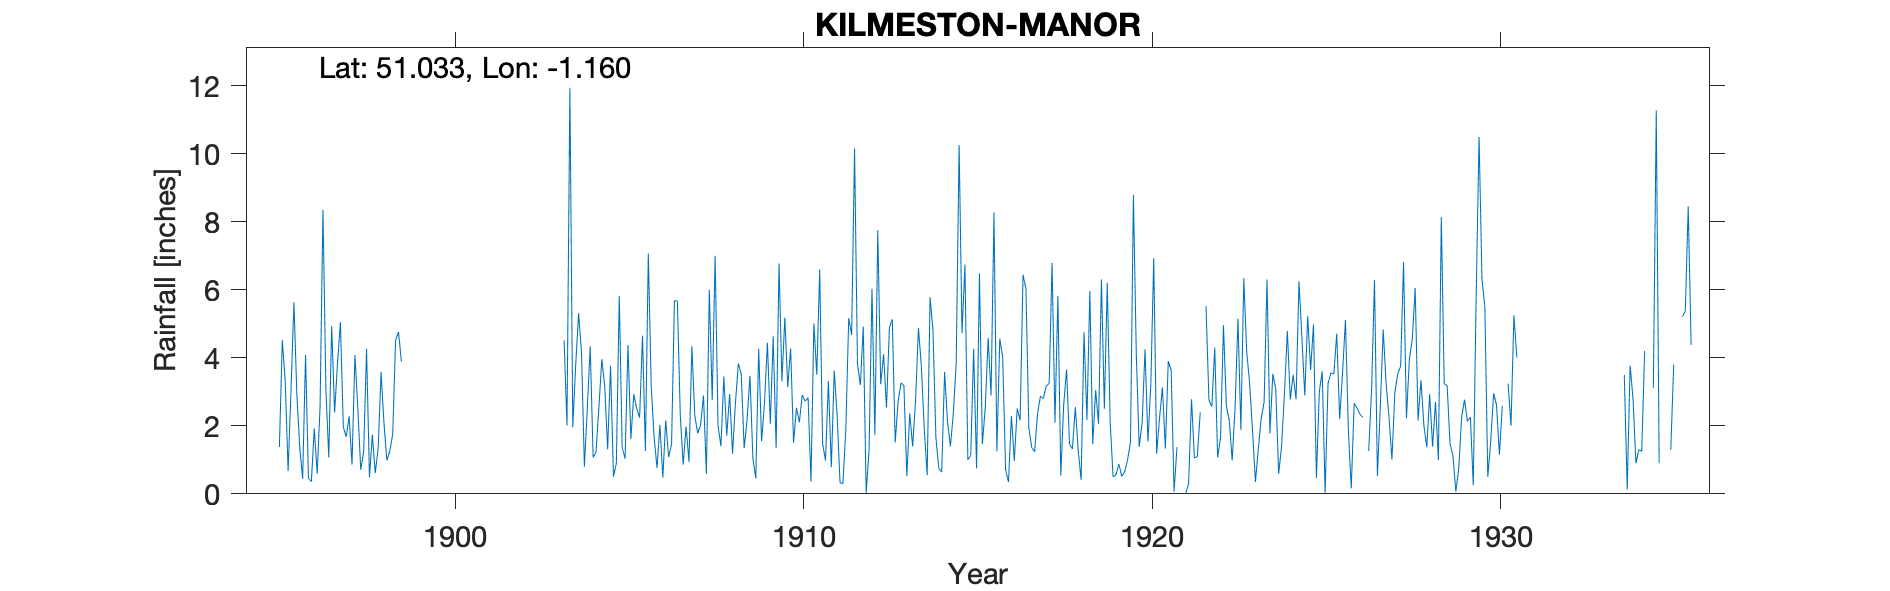

The table this chart was drawn from, first rows:
KILMESTON-MANOR, , , , , , , , , , , , , , , , , , , , , , , 
Grid ref, SU590263, Long, -1.16, Lat, 51.03, Elevation, 323, ft, , , , , , , , , , , , , , , 
Station no, 717, , , , , , , , , , , , , , , , , , , , , , 
, 1890, 1891, 1892, 1893, 1894, 1895, 1896, 1897, 1898, 1899, 1900, 1901, 1902, 1903, 1904, 1905, 1906, 1907, 1908, 1909, 1910, 1911, 1912
January, , , , , , , 1.36, 2.39, 0.49, , , , , , 5.31, 0.51, 7.06, 0.86, 2.01, 1.04, 3.14, 1.47, 3.83
February, , , , , , , 0.44, 3.84, 1.74, , , , , , 4.16, 0.9, 3.16, 1.98, 1.4, 0.45, 4.27, 0.98, 3.2
March, , , , , , , 4.09, 5.05, 0.61, , , , , , 0.8, 5.82, 1.65, 0.94, 3.45, 4.26, 1.5, 3.32, 4.92
April, , , , , , , 0.46, 1.96, 1.34, , , , , , 2.52, 1.37, 0.76, 4.34, 1.71, 1.55, 2.53, 0.78, 0.03
May, , , , , , , 0.36, 1.68, 3.58, , , , , , 4.34, 1.03, 2.03, 2.3, 2.93, 2.68, 2.1, 3.62, 1.28
June, , , , , , 1.38, 1.92, 2.28, 2.07, , , , , , 1.07, 4.38, 0.48, 1.78, 1.18, 4.44, 2.91, 2.3, 6.03
July, , , , , , 4.52, 0.59, 0.86, 0.98, , , , , , 1.23, 1.61, 2.16, 2.02, 2.68, 2.06, 2.72, 0.33, 1.73
August, , , , , , 3.31, 2.56, 4.08, 1.26, , , , , 4.51, 2.56, 2.93, 1.08, 2.89, 3.83, 4.63, 2.83, 0.3, 7.75
September, , , , , , 0.67, 8.35, 2.51, 1.75, , , , , 2.01, 3.96, 2.51, 1.45, 0.59, 3.52, 1.34, 0.36, 1.92, 3.22
October, , , , , , 3.08, 3.07, 0.71, 4.51, , , , , 11.94, 3.16, 2.24, 5.68, 6, 1.34, 6.77, 5.01, 5.17, 4.1
November, , , , , , 5.63, 1.07, 1.23, 4.76, , , , , 1.96, 1.31, 4.65, 5.67, 2.76, 2.18, 3.31, 3.5, 4.67, 2.53
December, , , , , , 2.94, 4.93, 4.26, 3.89, , , , , 3.79, 3.77, 1.26, 2.32, 7, 3.47, 5.18, 6.59, 10.15, 4.89
Total, , , , , , , 29.2, 30.85, 26.98, , , , , , 34.19, 29.21, 33.5, 33.46, 29.7, 37.71, 37.46, 35.01, 43.51
1921 Apr May Dec estimated, , , , , , , , , , , , , , , , , , , , , , , 
1926 Aug estimated, , , , , , , , , , , , , , , , , , , , , , , 
1930 Aug estimated, , , , , , , , , , , , , , , , , , , , , , , 
1934 Sep Oct estimated, , , , , , , , , , , , , , , , , , , , , , , 
1935 Feb Apr Jul Aug estimated, , , , , , , , , , , , , , , , , , , , , , , 
